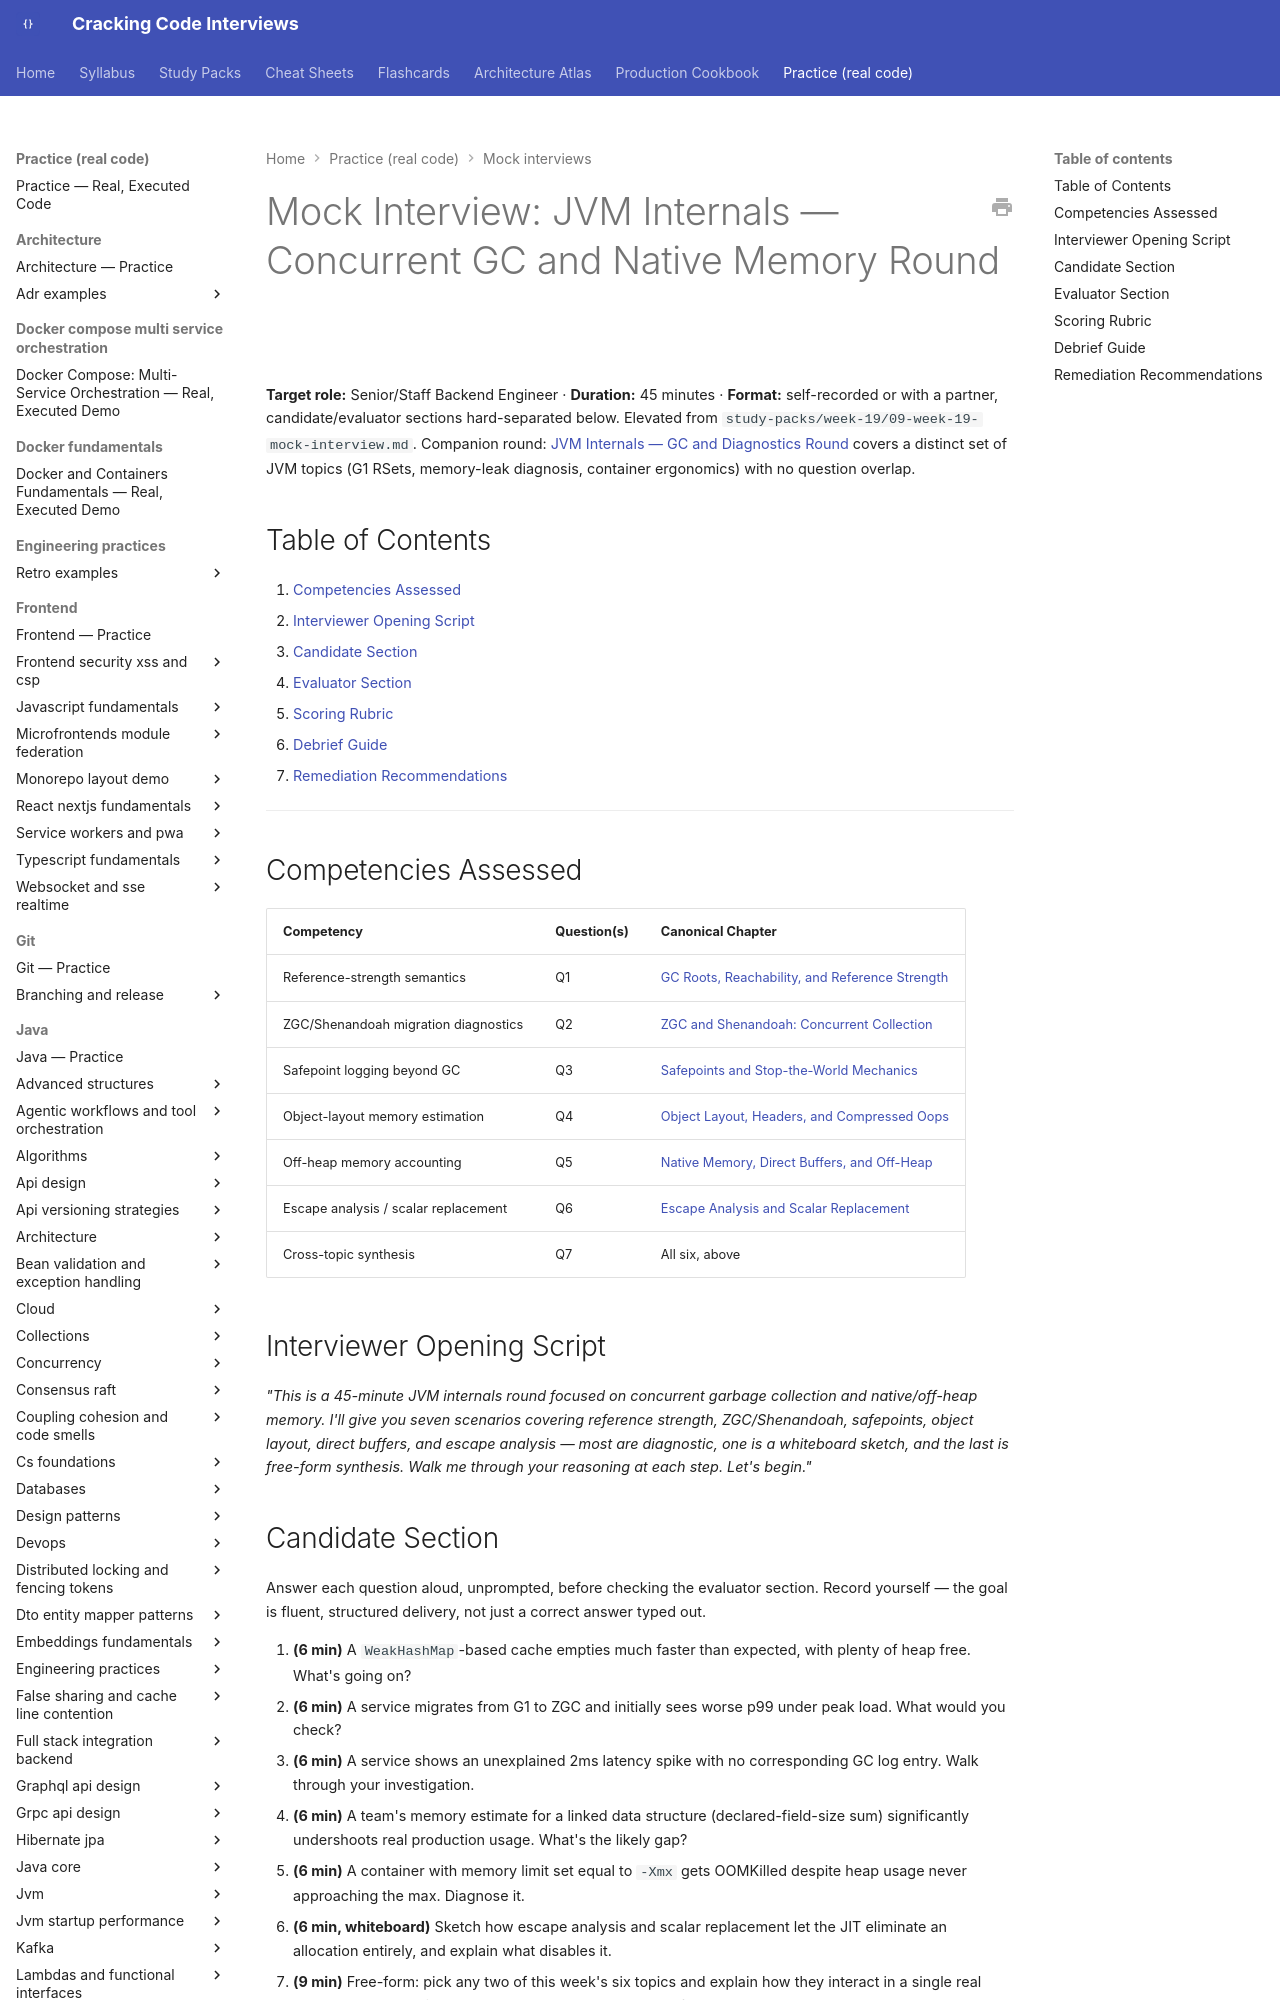

repository: JuanMelendres/cracking-code-interviews · page: practice/mock-interviews/jvm-internals-concurrent-gc-native-memory-round/index.html · generator: mkdocs

---
title: "Mock Interview: JVM Internals — Concurrent GC and Native Memory Round (45 min)"
slug: jvm-internals-concurrent-gc-native-memory-round
document_type: mock-interview
status: draft
version: 1.0
last_updated: 2026-08-11
target_levels:
  - senior
  - staff
duration_minutes: 45
competencies:
  - Reference-strength semantics (WeakReference vs SoftReference)
  - ZGC/Shenandoah migration diagnostics
  - Safepoint logging beyond GC events
  - Object-layout memory-estimation gaps
  - Off-heap memory accounting beyond -Xmx
  - Escape analysis and scalar replacement
related:
  - ../../syllabus/02-java/jvm-internals/gc-roots-reachability-and-reference-strength.md
  - ../../syllabus/02-java/jvm-internals/zgc-and-shenandoah-concurrent-collection.md
  - ../../syllabus/02-java/jvm-internals/safepoints-and-stop-the-world-mechanics.md
  - ../../syllabus/02-java/jvm-internals/object-layout-headers-and-compressed-oops.md
  - ../../syllabus/02-java/jvm-internals/native-memory-direct-buffers-and-off-heap.md
  - ../../syllabus/02-java/jvm-internals/escape-analysis-and-scalar-replacement.md
source: ../../study-packs/week-19/09-week-19-mock-interview.md
official_references: []
---

# Mock Interview: JVM Internals — Concurrent GC and Native Memory Round

**Target role:** Senior/Staff Backend Engineer · **Duration:** 45 minutes · **Format:** self-recorded or with a partner, candidate/evaluator sections hard-separated below. Elevated from `study-packs/week-19/09-week-19-mock-interview.md`. Companion round: [JVM Internals — GC and Diagnostics Round](jvm-internals-gc-diagnostics-round.md) covers a distinct set of JVM topics (G1 RSets, memory-leak diagnosis, container ergonomics) with no question overlap.

## Table of Contents

1. [Competencies Assessed](#competencies-assessed)
2. [Interviewer Opening Script](#interviewer-opening-script)
3. [Candidate Section](#candidate-section)
4. [Evaluator Section](#evaluator-section)
5. [Scoring Rubric](#scoring-rubric)
6. [Debrief Guide](#debrief-guide)
7. [Remediation Recommendations](#remediation-recommendations)

---

## Competencies Assessed

| Competency | Question(s) | Canonical Chapter |
|---|---|---|
| Reference-strength semantics | Q1 | [GC Roots, Reachability, and Reference Strength](../../syllabus/02-java/jvm-internals/gc-roots-reachability-and-reference-strength.md) |
| ZGC/Shenandoah migration diagnostics | Q2 | [ZGC and Shenandoah: Concurrent Collection](../../syllabus/02-java/jvm-internals/zgc-and-shenandoah-concurrent-collection.md) |
| Safepoint logging beyond GC | Q3 | [Safepoints and Stop-the-World Mechanics](../../syllabus/02-java/jvm-internals/safepoints-and-stop-the-world-mechanics.md) |
| Object-layout memory estimation | Q4 | [Object Layout, Headers, and Compressed Oops](../../syllabus/02-java/jvm-internals/object-layout-headers-and-compressed-oops.md) |
| Off-heap memory accounting | Q5 | [Native Memory, Direct Buffers, and Off-Heap](../../syllabus/02-java/jvm-internals/native-memory-direct-buffers-and-off-heap.md) |
| Escape analysis / scalar replacement | Q6 | [Escape Analysis and Scalar Replacement](../../syllabus/02-java/jvm-internals/escape-analysis-and-scalar-replacement.md) |
| Cross-topic synthesis | Q7 | All six, above |

## Interviewer Opening Script

*"This is a 45-minute JVM internals round focused on concurrent garbage collection and native/off-heap memory. I'll give you seven scenarios covering reference strength, ZGC/Shenandoah, safepoints, object layout, direct buffers, and escape analysis — most are diagnostic, one is a whiteboard sketch, and the last is free-form synthesis. Walk me through your reasoning at each step. Let's begin."*
